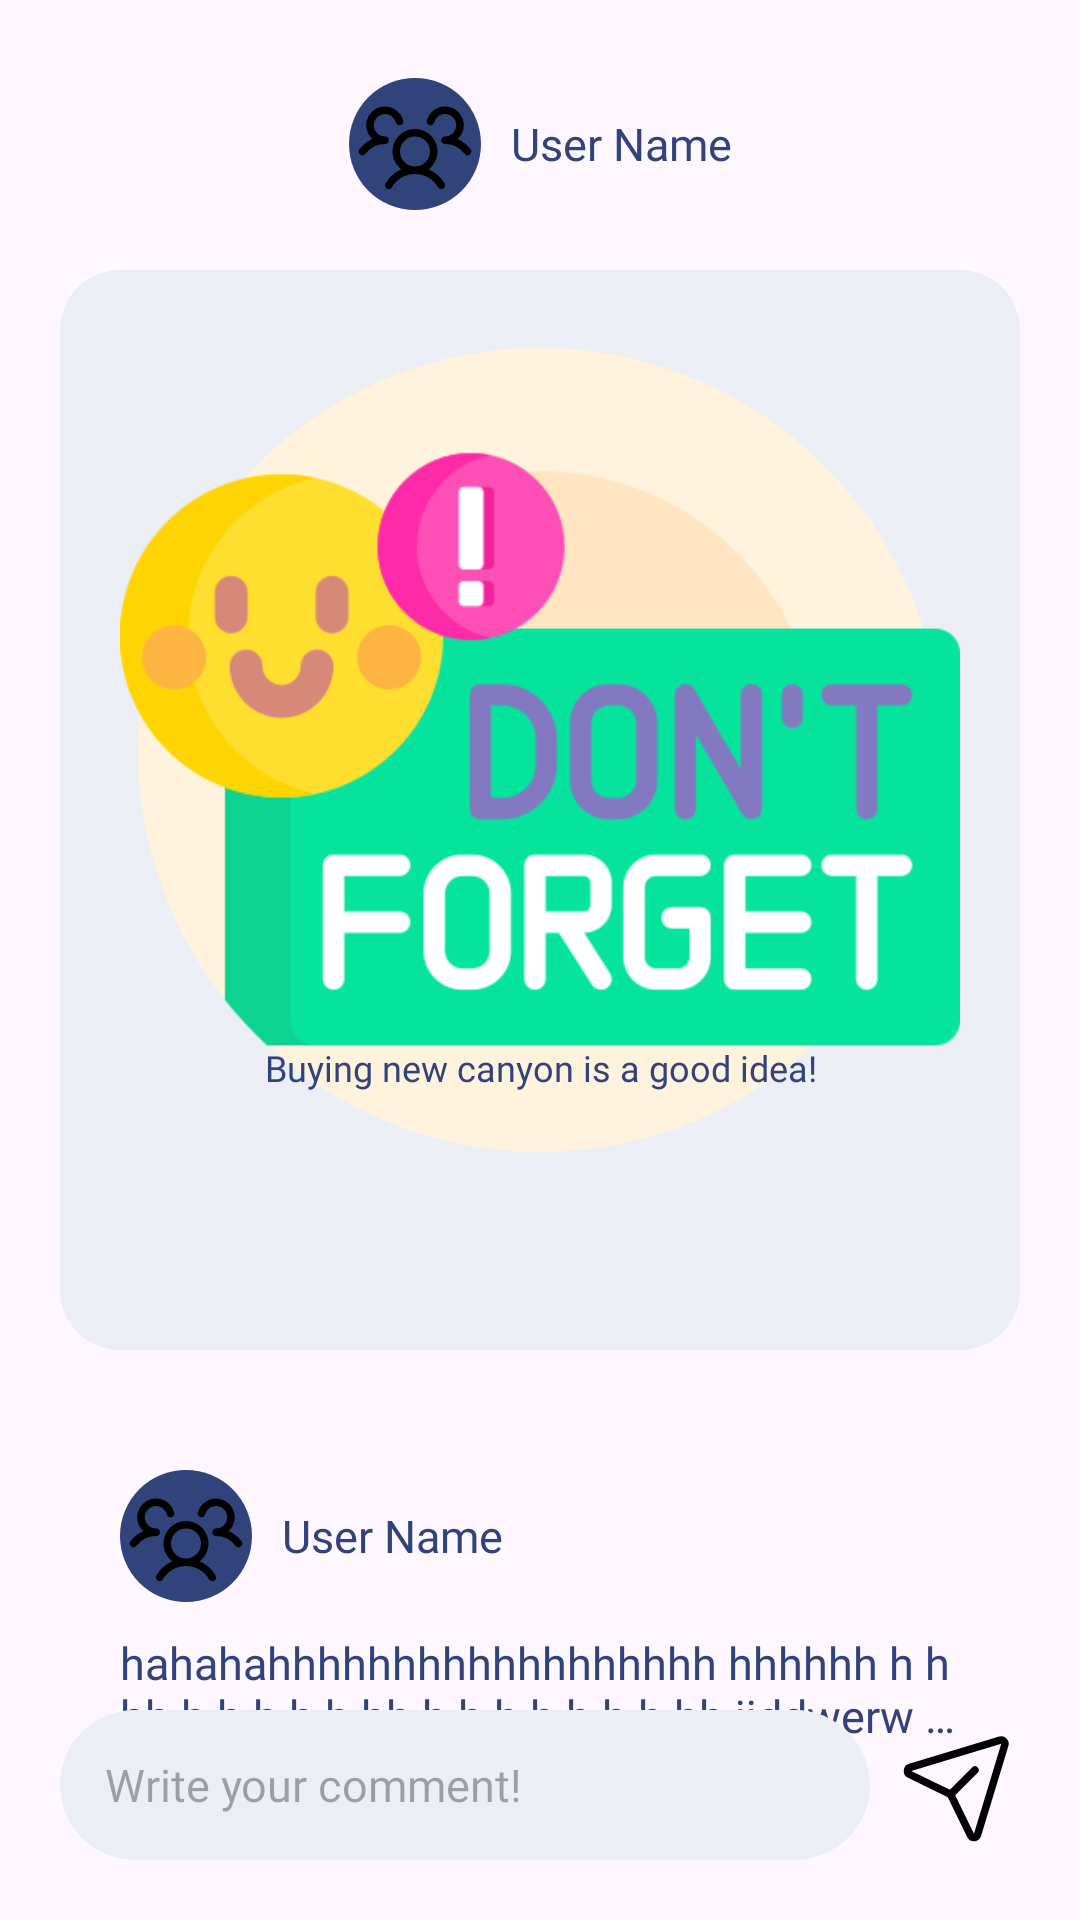

Reconstruct the res/layout file that produces this screen, plus the resources it refers to.
<!-- AndroidManifest.xml: application theme Theme.HappyWalletMobile -->
<!-- res/layout/fragment_current_news.xml -->
<?xml version="1.0" encoding="utf-8"?>
<androidx.constraintlayout.widget.ConstraintLayout xmlns:android="http://schemas.android.com/apk/res/android"
    xmlns:tools="http://schemas.android.com/tools"
    android:layout_width="match_parent"
    android:layout_height="match_parent"
    xmlns:app="http://schemas.android.com/apk/res-auto"
    tools:context=".View.Fragment.Community.CurrentNewsFragment"
    android:padding="20dp"
    android:clickable="true"
    android:focusable="true">

    
    <LinearLayout
        android:layout_width="wrap_content"
        android:layout_height="wrap_content"

        app:layout_constraintStart_toStartOf="parent"
        app:layout_constraintEnd_toEndOf="parent"
        app:layout_constraintBottom_toTopOf="@id/clContentLayout"

        android:layout_marginBottom="20dp"

        android:orientation="horizontal"
        android:gravity="center"
        >

        <FrameLayout
            android:layout_width="wrap_content"
            android:layout_height="wrap_content"

            android:padding="2dp"

            android:background="@drawable/bg_rounded_50_nautical"
            android:backgroundTint="@color/Nautical">

            <ImageView
                android:layout_width="40dp"
                android:layout_height="40dp"

                android:id="@+id/ivAvatar"

                android:src="@drawable/ic_users_three"

                android:background="@drawable/bg_rounded_50_white"
                android:backgroundTint="@color/white"
                />

        </FrameLayout>

        <TextView
            android:layout_width="wrap_content"
            android:layout_height="wrap_content"
            android:layout_marginStart="10dp"

            android:id="@+id/tvUserName"

            android:text="User Name"
            android:fontFamily="@font/poppins_bold_700"
            android:textSize="15sp"
            android:textColor="@color/Nautical"
            />

    </LinearLayout>

    
    <androidx.constraintlayout.widget.ConstraintLayout
        android:layout_width="match_parent"
        android:layout_height="wrap_content"
        app:layout_constraintStart_toStartOf="parent"
        app:layout_constraintEnd_toEndOf="parent"
        app:layout_constraintTop_toTopOf="parent"
        app:layout_constraintBottom_toBottomOf="parent"

        android:layout_marginBottom="100dp"

        android:id="@+id/clContentLayout"

        android:padding="20dp"
        android:background="@drawable/bg_rounded_20_nautical"
        android:backgroundTint="@color/Silver_Phoenix">

        
        <ImageView
            android:layout_width="match_parent"
            android:layout_height="0dp"
            app:layout_constraintDimensionRatio="1:1"
            app:layout_constraintStart_toStartOf="parent"
            app:layout_constraintEnd_toEndOf="parent"
            app:layout_constraintTop_toTopOf="parent"

            android:id="@+id/ivImage"

            android:src="@drawable/ic_remind"

            android:background="@drawable/bg_rounded_20_white"
            />

        
        <TextView
            android:layout_width="wrap_content"
            android:layout_height="wrap_content"

            app:layout_constraintStart_toStartOf="@id/ivImage"
            app:layout_constraintEnd_toEndOf="@id/ivImage"
            app:layout_constraintBottom_toBottomOf="@id/ivImage"
            app:layout_constrainedWidth="true"

            android:layout_marginStart="20dp"
            android:layout_marginEnd="20dp"
            android:layout_marginBottom="20dp"

            android:id="@+id/tvDescription"

            android:paddingStart="12dp"
            android:paddingEnd="12dp"
            android:paddingTop="6dp"
            android:paddingBottom="6dp"

            android:gravity="center"
            android:text="Buying new canyon is a good idea!"
            android:fontFamily="@font/poppins_semibold_600"
            android:textSize="12sp"
            android:textColor="@color/Nautical"
            android:maxLines="2"
            android:ellipsize="end"

            android:background="@drawable/bg_rounded_20_white"
            android:backgroundTint="@color/Silver_Phoenix"
            />

        
        <androidx.recyclerview.widget.RecyclerView
            android:layout_width="match_parent"
            android:layout_height="wrap_content"

            app:layout_constraintTop_toBottomOf="@id/ivImage"
            app:layout_constraintBottom_toBottomOf="parent"
            app:layout_constraintStart_toStartOf="parent"
            app:layout_constraintEnd_toEndOf="parent"

            android:layout_margin="20dp"

            android:id="@+id/rcvActivities"
            />
        
    </androidx.constraintlayout.widget.ConstraintLayout>

    
    <LinearLayout
        android:layout_width="match_parent"
        android:layout_height="wrap_content"

        app:layout_constraintStart_toStartOf="parent"
        app:layout_constraintEnd_toEndOf="parent"
        app:layout_constraintTop_toBottomOf="@+id/clContentLayout"

        android:layout_marginTop="20dp"

        android:orientation="vertical"
        android:padding="20dp"

        android:background="@drawable/bg_rounded_20_white"
        android:backgroundTint="@color/Silver_Phoenix"
        >

        <LinearLayout
            android:layout_width="wrap_content"
            android:layout_height="wrap_content"

            android:orientation="horizontal"
            android:gravity="center"
            >

            <FrameLayout
                android:layout_width="wrap_content"
                android:layout_height="wrap_content"

                android:padding="2dp"

                android:background="@drawable/bg_rounded_50_nautical"
                android:backgroundTint="@color/Nautical">

                <ImageView
                    android:layout_width="40dp"
                    android:layout_height="40dp"

                    android:id="@+id/ivCommentAvatar"

                    android:src="@drawable/ic_users_three"

                    android:background="@drawable/bg_rounded_50_white"
                    android:backgroundTint="@color/white"
                    />

            </FrameLayout>

            <TextView
                android:layout_width="wrap_content"
                android:layout_height="wrap_content"
                android:layout_marginStart="10dp"

                android:id="@+id/tvCommentUserName"

                android:text="User Name"
                android:fontFamily="@font/poppins_bold_700"
                android:textSize="15sp"
                android:textColor="@color/Nautical"
                />

        </LinearLayout>

        <TextView
            android:layout_width="match_parent"
            android:layout_height="wrap_content"
            android:layout_marginTop="10dp"

            android:text="hahahahhhhhhhhhhhhhhhhhh hhhhhh h h hh h h h h h hh h h h h h h h hh jjddwerw erwer ẻ ewerww"
            android:fontFamily="@font/poppins_semibold_600"
            android:textSize="15sp"
            android:textColor="@color/Nautical"
            android:maxLines="2"
            android:ellipsize="end"
            />

    </LinearLayout>

    
    <EditText
        android:layout_width="0dp"
        android:layout_height="wrap_content"
        android:minHeight="50dp"

        app:layout_constraintStart_toStartOf="parent"
        app:layout_constraintEnd_toStartOf="@id/ivSend"
        app:layout_constraintBottom_toBottomOf="parent"

        android:layout_marginEnd="10dp"

        android:paddingStart="15dp"
        android:paddingEnd="15dp"
        android:paddingTop="5dp"
        android:paddingBottom="5dp"

        android:id="@+id/etWriteComment"

        android:background="@drawable/bg_rounded_50_paolo_veronese_green"
        android:backgroundTint="@color/Silver_Phoenix"

        android:hint="Write your comment!"
        android:fontFamily="@font/poppins_semibold_600"
        android:textSize="15sp"
        android:textColor="@color/Nautical"
        android:maxLines="4"
        />

    
    <ImageView
        android:layout_width="40dp"
        android:layout_height="40dp"

        app:layout_constraintTop_toTopOf="@id/etWriteComment"
        app:layout_constraintBottom_toBottomOf="@id/etWriteComment"
        app:layout_constraintEnd_toEndOf="parent"

        android:id="@+id/ivSend"

        android:src="@drawable/ic_paper_plane_tilt"
        />

</androidx.constraintlayout.widget.ConstraintLayout>
<!-- resources referenced by this layout -->
<resources>
  <color name="Nautical">#30437a</color>
  <color name="Silver_Phoenix">#ECEEF6</color>
  <color name="white">#FFFFFFFF</color>
  <!-- drawable bg_rounded_20_nautical (drawable) -->
  <?xml version="1.0" encoding="utf-8"?>
  <shape xmlns:android="http://schemas.android.com/apk/res/android"
      android:shape="rectangle">
      <solid android:color="@color/Nautical" />
      <corners android:radius="20dp" />
  </shape>
  <!-- drawable bg_rounded_50_nautical (drawable) -->
  <?xml version="1.0" encoding="utf-8"?>
  <shape xmlns:android="http://schemas.android.com/apk/res/android"
      android:shape="rectangle">
      <solid android:color="@color/Nautical" />
      <corners android:radius="50dp" />
  </shape>
  <!-- drawable bg_rounded_50_paolo_veronese_green (drawable) -->
  <?xml version="1.0" encoding="utf-8"?>
  <shape xmlns:android="http://schemas.android.com/apk/res/android"
      android:shape="rectangle">
      <solid android:color="@color/Paolo_Veronese_Green" />
      <corners android:radius="50dp" />
  </shape>
  <!-- drawable ic_paper_plane_tilt (drawable) -->
  <vector xmlns:android="http://schemas.android.com/apk/res/android"
      android:width="68dp"
      android:height="68dp"
      android:viewportWidth="256"
      android:viewportHeight="256">
    <path
        android:pathData="M227.32,28.68a16,16 0,0 0,-15.66 -4.08l-0.15,0L19.57,82.84a16,16 0,0 0,-2.49 29.8L102,154l41.3,84.87A15.86,15.86 0,0 0,157.74 248q0.69,0 1.38,-0.06a15.88,15.88 0,0 0,14 -11.51l58.2,-191.94c0,-0.05 0,-0.1 0,-0.15A16,16 0,0 0,227.32 28.68ZM157.83,231.85l-0.05,0.14 0,-0.07 -40.06,-82.3 48,-48a8,8 0,0 0,-11.31 -11.31l-48,48L24.08,98.25l-0.07,0 0.14,0L216,40Z"
        android:fillColor="#000000"/>
  </vector>
  <!-- drawable ic_remind: png bitmap (drawable, 35773 bytes) -->
  <!-- drawable ic_users_three (drawable) -->
  <vector xmlns:android="http://schemas.android.com/apk/res/android"
      android:width="68dp"
      android:height="68dp"
      android:viewportWidth="256"
      android:viewportHeight="256">
    <path
        android:pathData="M244.8,150.4a8,8 0,0 1,-11.2 -1.6A51.6,51.6 0,0 0,192 128a8,8 0,0 1,-7.37 -4.89,8 8,0 0,1 0,-6.22A8,8 0,0 1,192 112a24,24 0,1 0,-23.24 -30,8 8,0 1,1 -15.5,-4A40,40 0,1 1,219 117.51a67.94,67.94 0,0 1,27.43 21.68A8,8 0,0 1,244.8 150.4ZM190.92,212a8,8 0,1 1,-13.84 8,57 57,0 0,0 -98.16,0 8,8 0,1 1,-13.84 -8,72.06 72.06,0 0,1 33.74,-29.92 48,48 0,1 1,58.36 0A72.06,72.06 0,0 1,190.92 212ZM128,176a32,32 0,1 0,-32 -32A32,32 0,0 0,128 176ZM72,120a8,8 0,0 0,-8 -8A24,24 0,1 1,87.24 82a8,8 0,1 0,15.5 -4A40,40 0,1 0,37 117.51,67.94 67.94,0 0,0 9.6,139.19a8,8 0,1 0,12.8 9.61A51.6,51.6 0,0 1,64 128,8 8,0 0,0 72,120Z"
        android:fillColor="#000000"/>
  </vector>
  <style name="Theme.HappyWalletMobile" parent="Base.Theme.HappyWalletMobile" />
  <color name="Paolo_Veronese_Green">#00D09E</color>
  <style name="Base.Theme.HappyWalletMobile" parent="Theme.Material3.DayNight.NoActionBar">
          
          
      </style>
</resources>
